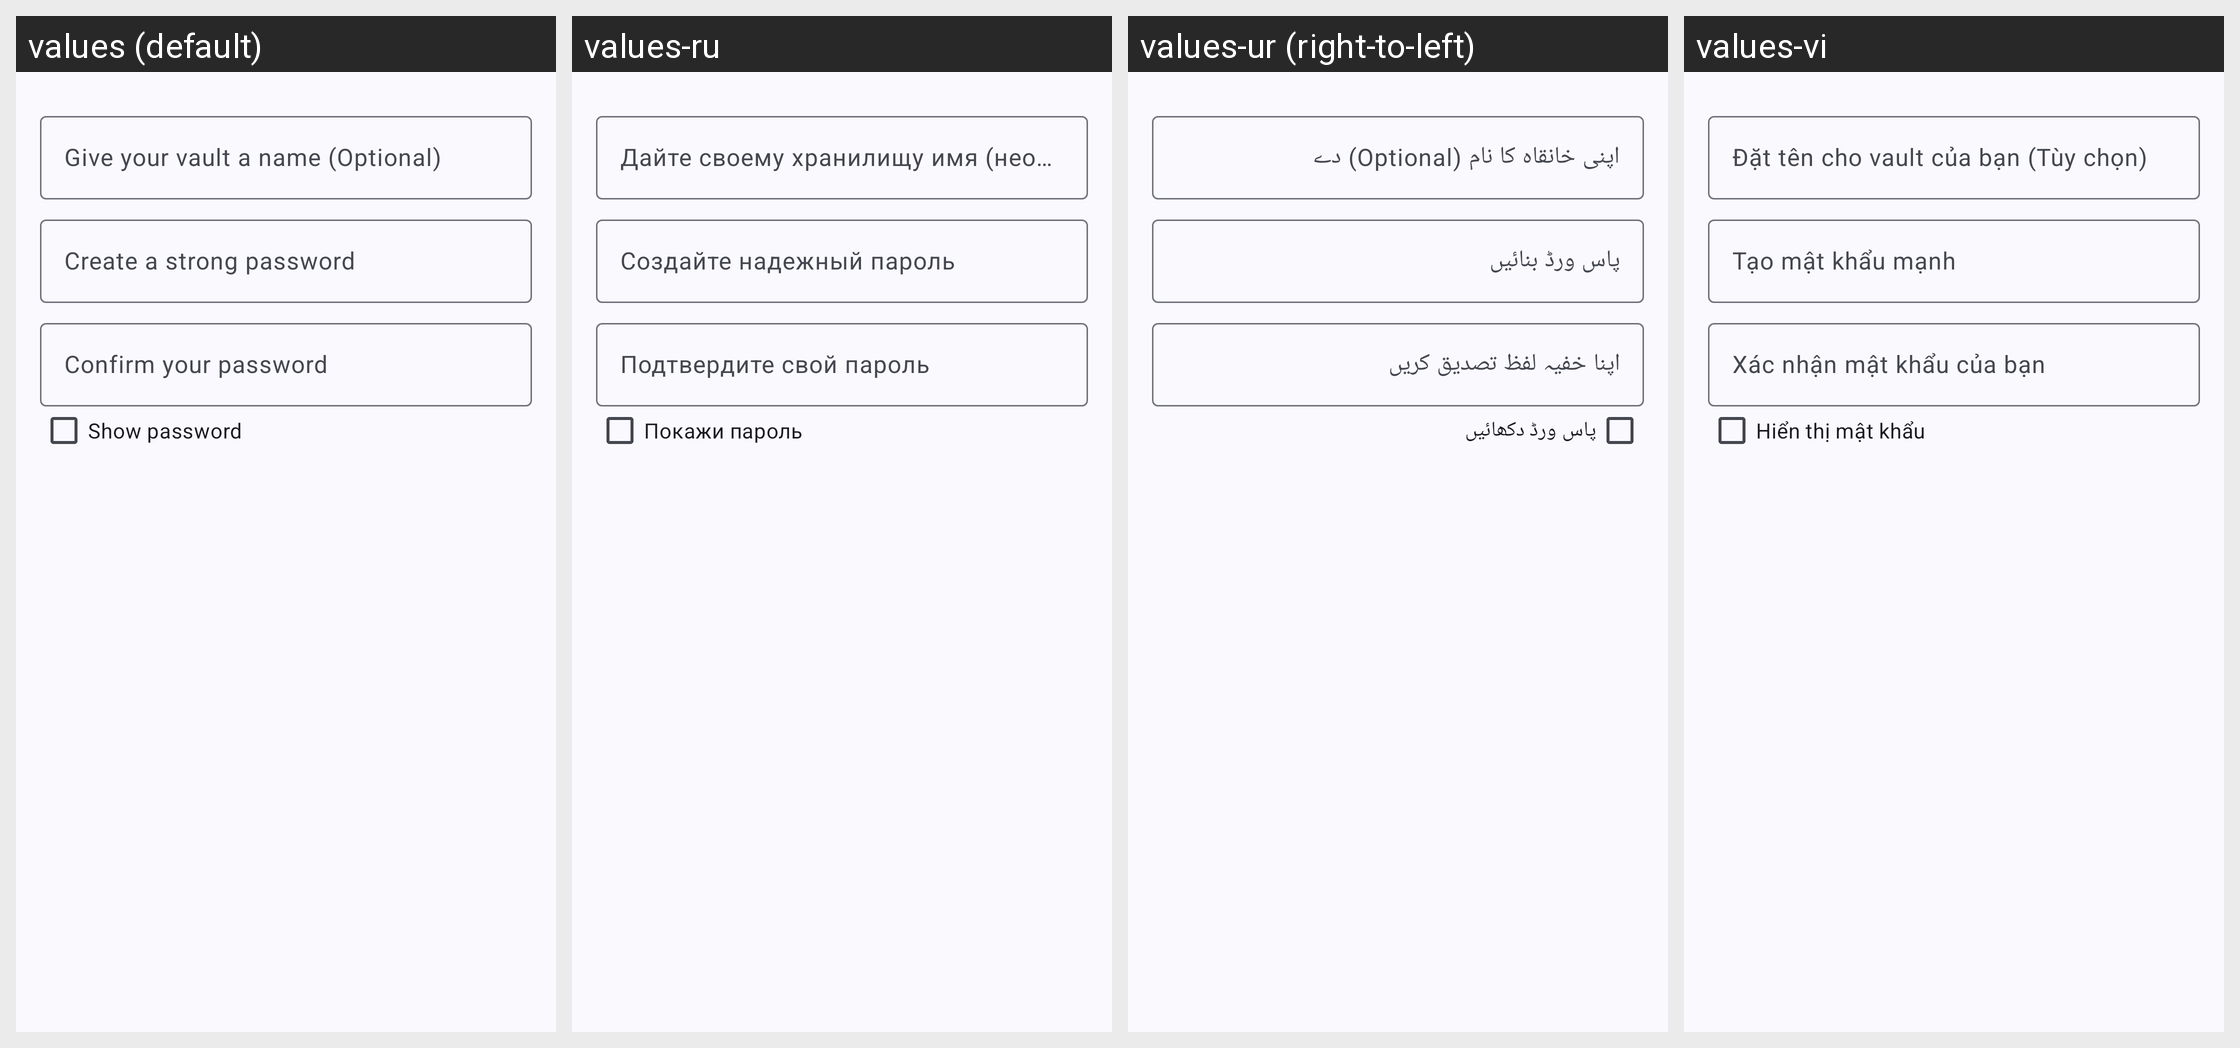

Translations of the strings shown on this Android screen, per locale in the grid:
Android screen res/layout/dialog_vault_create.xml rendered under 4 locales, left to right: values (default), values-ru, values-ur (right-to-left), values-vi. Device: Nexus 5 (rendered at 1080×1920; each locale shown at half size, 540×960, under a caption strip naming it); theme Theme.WizeFiles.
Other locales in the repository, not shown: values-ar, values-de, values-fr, values-hi, values-id, values-pt-rBR, values-th, values-tr, values-zh-rCN, values-zh-rTW.
Strings drawn on this screen, with the default value and each locale's value (text and hints the layout hard-codes, and strings that could not be matched under every locale, appear in the picture but are not listed):

vault_name_hint
  values: Give your vault a name (Optional)
  values-ru: Дайте своему хранилищу имя (необязательно)
  values-ur: اپنی خانقاہ کا نام (Optional) دے
  values-vi: Đặt tên cho vault của bạn (Tùy chọn)

vault_password_hint
  values: Create a strong password
  values-ru: Создайте надежный пароль
  values-ur: پاس ورڈ بنائیں
  values-vi: Tạo mật khẩu mạnh

vault_confirm_password_hint
  values: Confirm your password
  values-ru: Подтвердите свой пароль
  values-ur: اپنا خفیہ لفظ تصدیق کریں
  values-vi: Xác nhận mật khẩu của bạn

vault_show_password
  values: Show password
  values-ru: Покажи пароль
  values-ur: پاس ورڈ دکھائیں
  values-vi: Hiển thị mật khẩu
